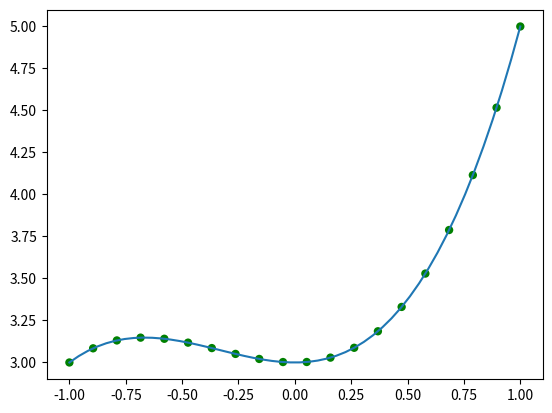

Generate this figure with matplotlib:
import numpy as np
import matplotlib.pyplot as plt
import random

# ground truth function
x = np.linspace(-1, 1, 50)
# y = 2*x + 1
ground_truth = x**3 + x**2 + 3

# sample points
x_list = np.linspace(-1, 1, 20)
y_list = [x**3 + x**2 + 3 for x in x_list]

# print('x_list size = %d' % len(x_list))
# print('y_list size = %d' % len(y_list))

# print(x_list)
# print(y_list)

# write into a file
f = open('input_data.txt', 'w+')
for i in range(len(x_list)):
    f.write('%f, %f\n' % (x_list[i], y_list[i]))
f.close()

plt.plot(x, ground_truth)
plt.scatter(x_list, y_list, c='green', edgecolors='none')
plt.show()
